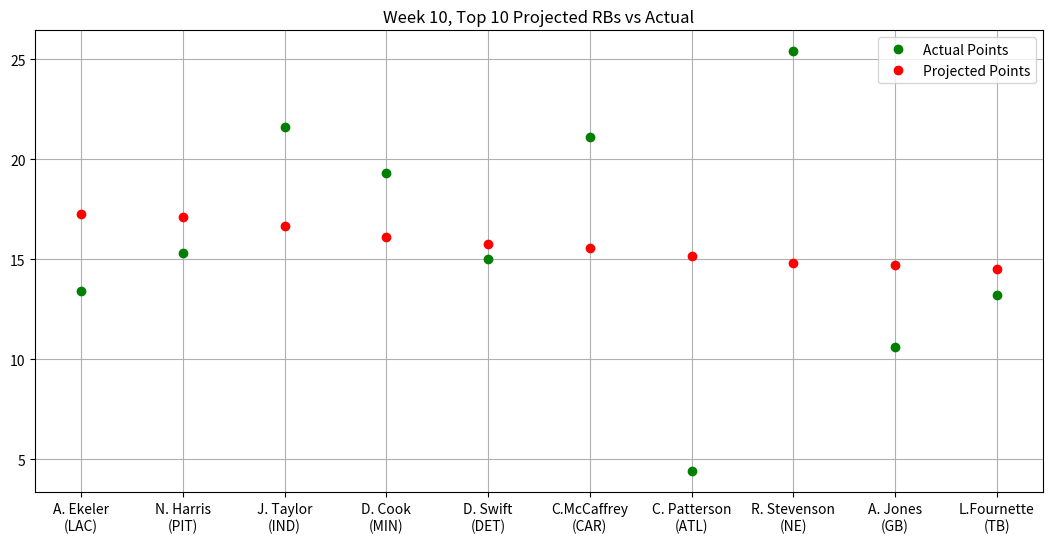

Here is the Python script that generated this plot:
# Stats provided by NFL Fantasy
# Week 10: Top 10 Projected RBs vs Actual Performance

import matplotlib.pyplot as plt
import numpy as np
from matplotlib.pyplot import figure
figure(figsize=(13, 6), dpi=80)

actualPoints = np.array([13.40,15.30,21.60,19.30,15.00,21.10,4.40,25.40,10.60,13.20])
projPoints = np.array([17.29,17.14,16.68,16.12,15.75,15.58,15.17,14.80,14.73,14.52])
players = np.array(["A. Ekeler\n(LAC)","N. Harris\n(PIT)","J. Taylor\n(IND)","D. Cook\n(MIN)","D. Swift\n(DET)",
                    "C.McCaffrey\n(CAR)","C. Patterson\n(ATL)","R. Stevenson\n(NE)","A. Jones\n(GB)","L.Fournette\n(TB)"])

plt.plot(players, actualPoints, 'o', c = 'g', label = 'Actual Points', ms = 6)
plt.plot(projPoints, 'o', c = 'r', label = 'Projected Points', ms = 6)
plt.title("Week 10, Top 10 Projected RBs vs Actual")
plt.legend()
plt.grid()
plt.show()

